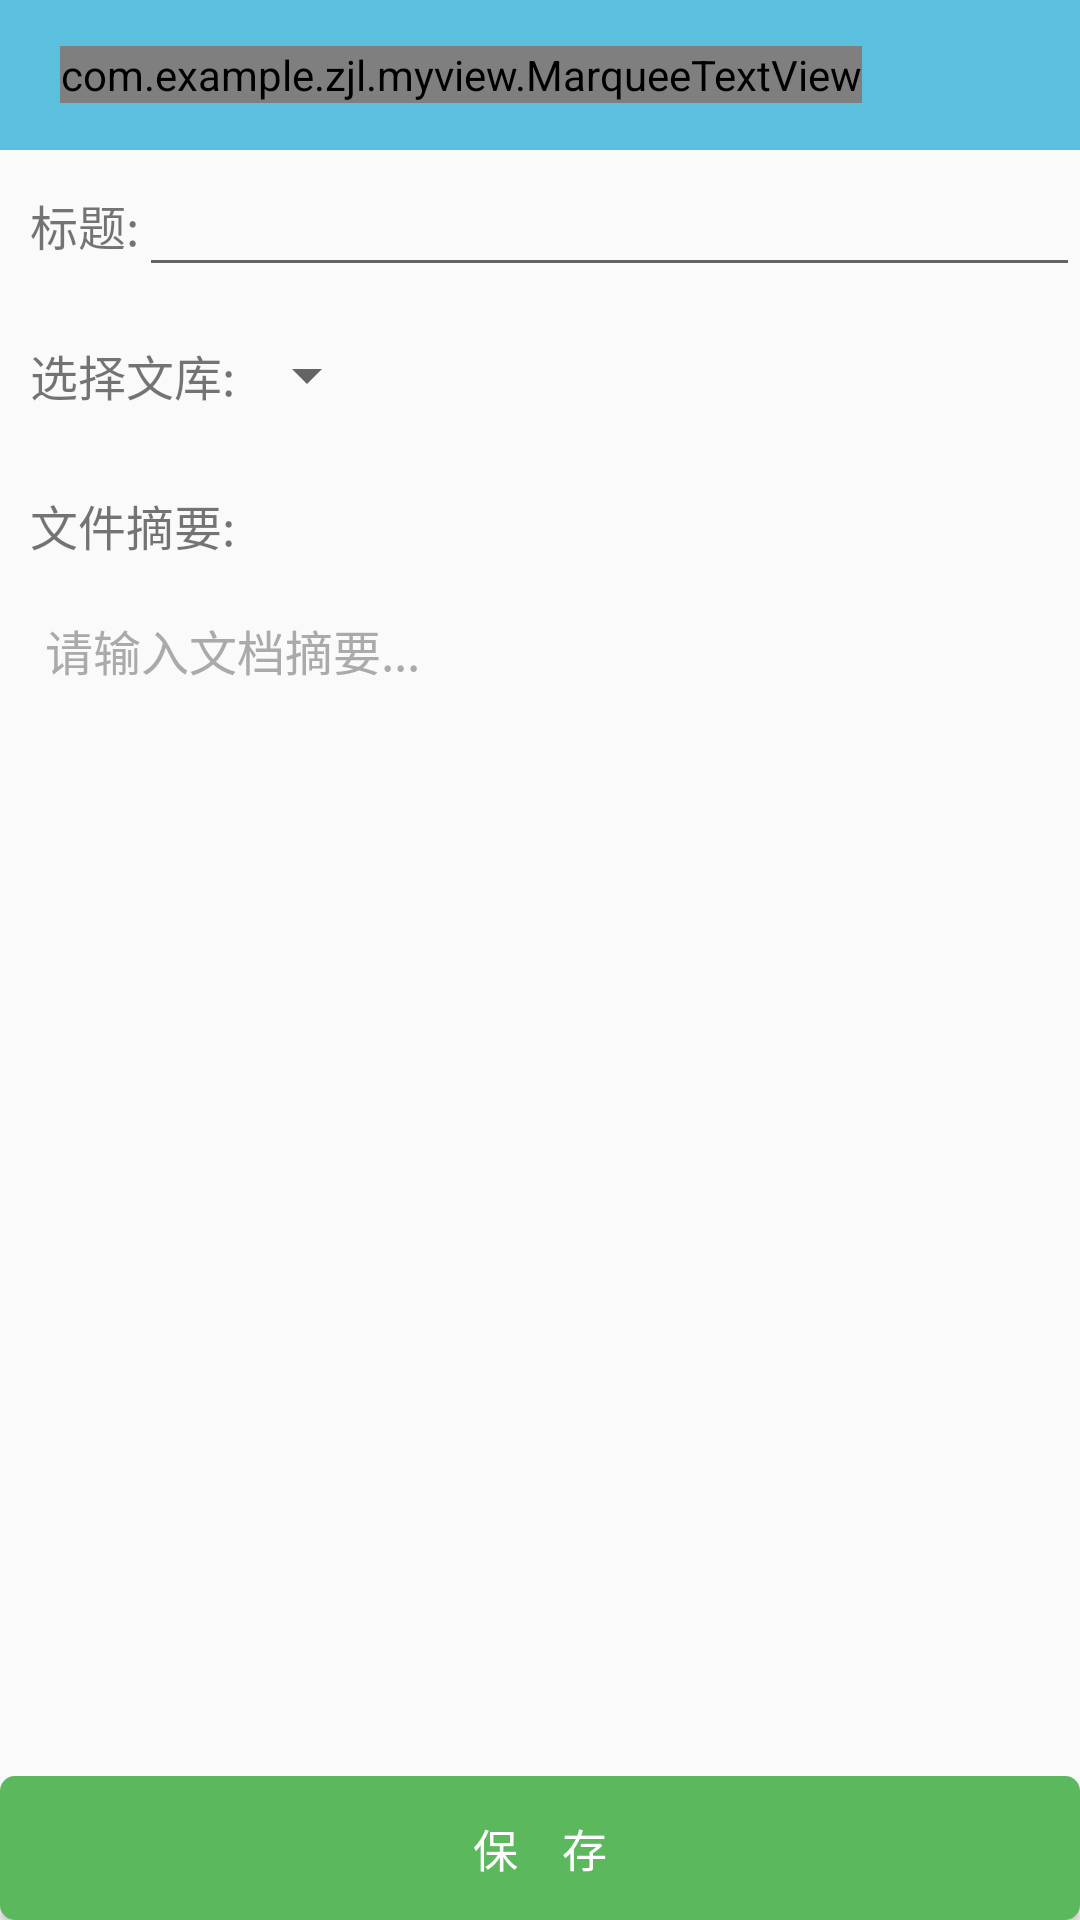

Layout XML and referenced resources for this Android screen:
<!-- AndroidManifest.xml: application theme AppTheme -->
<!-- res/layout/activity_modify.xml -->
<?xml version="1.0" encoding="utf-8"?>
<LinearLayout xmlns:android="http://schemas.android.com/apk/res/android"
    android:layout_width="match_parent"
    android:layout_height="match_parent"
    android:layout_weight="1"
    android:orientation="vertical"
    >

    <include
        android:id="@+id/top_bar"
        layout="@layout/top_bar"/>

    <LinearLayout
        android:layout_width="match_parent"
        android:layout_height="50dp"
        android:gravity="center_vertical"
        android:orientation="horizontal">
        <TextView
            android:layout_width="wrap_content"
            android:layout_height="wrap_content"
            android:textSize="16sp"
            android:layout_marginLeft="10dp"

            android:text="标题:"/>

        <EditText
            android:id="@+id/doc_title_et"
            android:layout_width="match_parent"
            android:layout_height="wrap_content" />

    </LinearLayout>

    <LinearLayout
        android:layout_width="match_parent"
        android:layout_height="50dp"
        android:gravity="center_vertical"
        android:orientation="horizontal">
        <TextView
            android:layout_width="wrap_content"
            android:layout_height="wrap_content"
            android:textSize="16sp"
            android:layout_marginLeft="10dp"
            android:text="选择文库:"/>

        <Spinner
            android:id="@+id/library_spinner"
            android:layout_width="wrap_content"
            android:layout_height="wrap_content"
            />

    </LinearLayout>

    <TextView
        android:layout_width="match_parent"
        android:layout_height="50dp"
        android:layout_gravity="center_vertical"
        android:gravity="center_vertical"
        android:layout_marginLeft="10dp"
        android:textSize="16sp"
        android:text="文件摘要:"/>
    <EditText
        android:id="@+id/doc_abstract_edit_view"
        android:layout_width="fill_parent"
        android:layout_height="wrap_content"
        android:layout_marginLeft="10dp"
        android:layout_marginRight="10dp"
        android:padding="5dp"
        android:enabled="true"
        android:gravity="top"
        android:inputType="textMultiLine"
        android:minLines="6"
        android:maxLines="8"
        android:scrollbars="vertical"
        android:textColorHint="#AAAAAA"
        android:textSize="16sp"
        android:hint="请输入文档摘要..."
        android:background="@drawable/edit_view_shape"/>

    <LinearLayout
        android:layout_width="match_parent"
        android:layout_height="match_parent"
        android:gravity="bottom"
        android:orientation="vertical">

        <LinearLayout
            android:id="@+id/progress_info_layout"
            android:layout_width="match_parent"
            android:layout_height="wrap_content"
            android:orientation="vertical"
            android:visibility="gone">
            <ProgressBar
                android:id="@+id/upload_progress"
                style="?android:attr/progressBarStyleHorizontal"
                android:layout_width="match_parent"
                android:layout_height="wrap_content"
                android:max="100"
                android:progress="0"
                />
            <TextView
                android:id="@+id/upload_progress_tv"
                android:layout_width="wrap_content"
                android:layout_height="wrap_content"
                android:text="@string/app_name"
                style="@style/TextH3"/>
        </LinearLayout>


        <Button
            android:id="@+id/save_btn"
            style="@style/SUEECSSButtonStyle"
            android:layout_width="match_parent"
            android:layout_height="wrap_content"
            android:text="保    存"
            />
    </LinearLayout>
</LinearLayout>
<!-- res/layout/top_bar.xml (included above) -->
<?xml version="1.0" encoding="utf-8"?>
<LinearLayout xmlns:android="http://schemas.android.com/apk/res/android"
    android:layout_width="match_parent"
    android:layout_height="50dp"
    android:background="@drawable/top_bar_bg"
    android:orientation="horizontal"
    >

    <ImageView
        android:id="@+id/return_pre_image_View"
        android:layout_width="wrap_content"
        android:layout_height="wrap_content"
        android:layout_gravity="center_vertical"
        android:layout_marginLeft="10dp"
        android:clickable="true"
        android:src="@drawable/return_pre"/>
    <com.example.zjl.myview.MarqueeTextView
        android:id="@+id/show_doc_title_textView"
        android:layout_width="wrap_content"
        android:layout_height="wrap_content"
        android:layout_gravity="center_vertical"
        android:layout_marginLeft="10dp"
        style="@style/TextH1WRITE"
        android:text="@string/app_name"
        android:focusableInTouchMode="true"
        android:singleLine="true"
        android:ellipsize="marquee"
        android:marqueeRepeatLimit="marquee_forever"  />



</LinearLayout>
<!-- resources referenced by this layout -->
<resources>
  <!-- drawable top_bar_bg (drawable) -->
  <?xml version="1.0" encoding="utf-8"?>
  <shape xmlns:android="http://schemas.android.com/apk/res/android">
  
      
      <solid android:color="#5BC0DE"/>
  </shape>
  <string name="app_name">My Library</string>
  <style name="SUEECSSButtonStyle">
          <item name="android:background">@drawable/background_button_success</item>
          <item name="android:textColor">#FFFFFF</item>
          <item name="android:textSize">15sp</item>
      </style>
  <style name="TextH1WRITE">
          <item name="android:textColor">@color/text_write</item>
          <item name="android:textSize">16sp</item>
          <item name="android:gravity">center|left</item>
      </style>
  <style name="TextH3">
          <item name="android:textColor">@color/text_color_h3</item>
          <item name="android:textSize">11sp</item>
          <item name="android:gravity">center|left</item>
      </style>
  <style name="AppTheme" parent="Theme.AppCompat.Light.DarkActionBar">
          
          <item name="colorPrimary">@color/colorPrimary</item>
          <item name="colorPrimaryDark">@color/colorPrimaryDark</item>
          <item name="colorAccent">@color/colorAccent</item>
      </style>
  <!-- drawable background_button_success (drawable) -->
  <?xml version="1.0" encoding="utf-8"?>
  <selector xmlns:android="http://schemas.android.com/apk/res/android" >
      <item android:state_pressed="false" >
          <shape >
              <solid android:color="#5CB85C"/>
              <corners android:radius="5dp"/>
          </shape>
      </item>
      <item android:state_pressed="true" >
          <shape >
              <corners android:radius="5dp"/>
              <solid android:color="#2e762e"/>
          </shape>
      </item>
  </selector>
  <color name="text_write">#ffffff</color>
  <color name="text_color_h3">#5D5D5D</color>
  <color name="colorPrimary">#3F51B5</color>
  <color name="colorPrimaryDark">#303F9F</color>
  <color name="colorAccent">#FF4081</color>
</resources>
